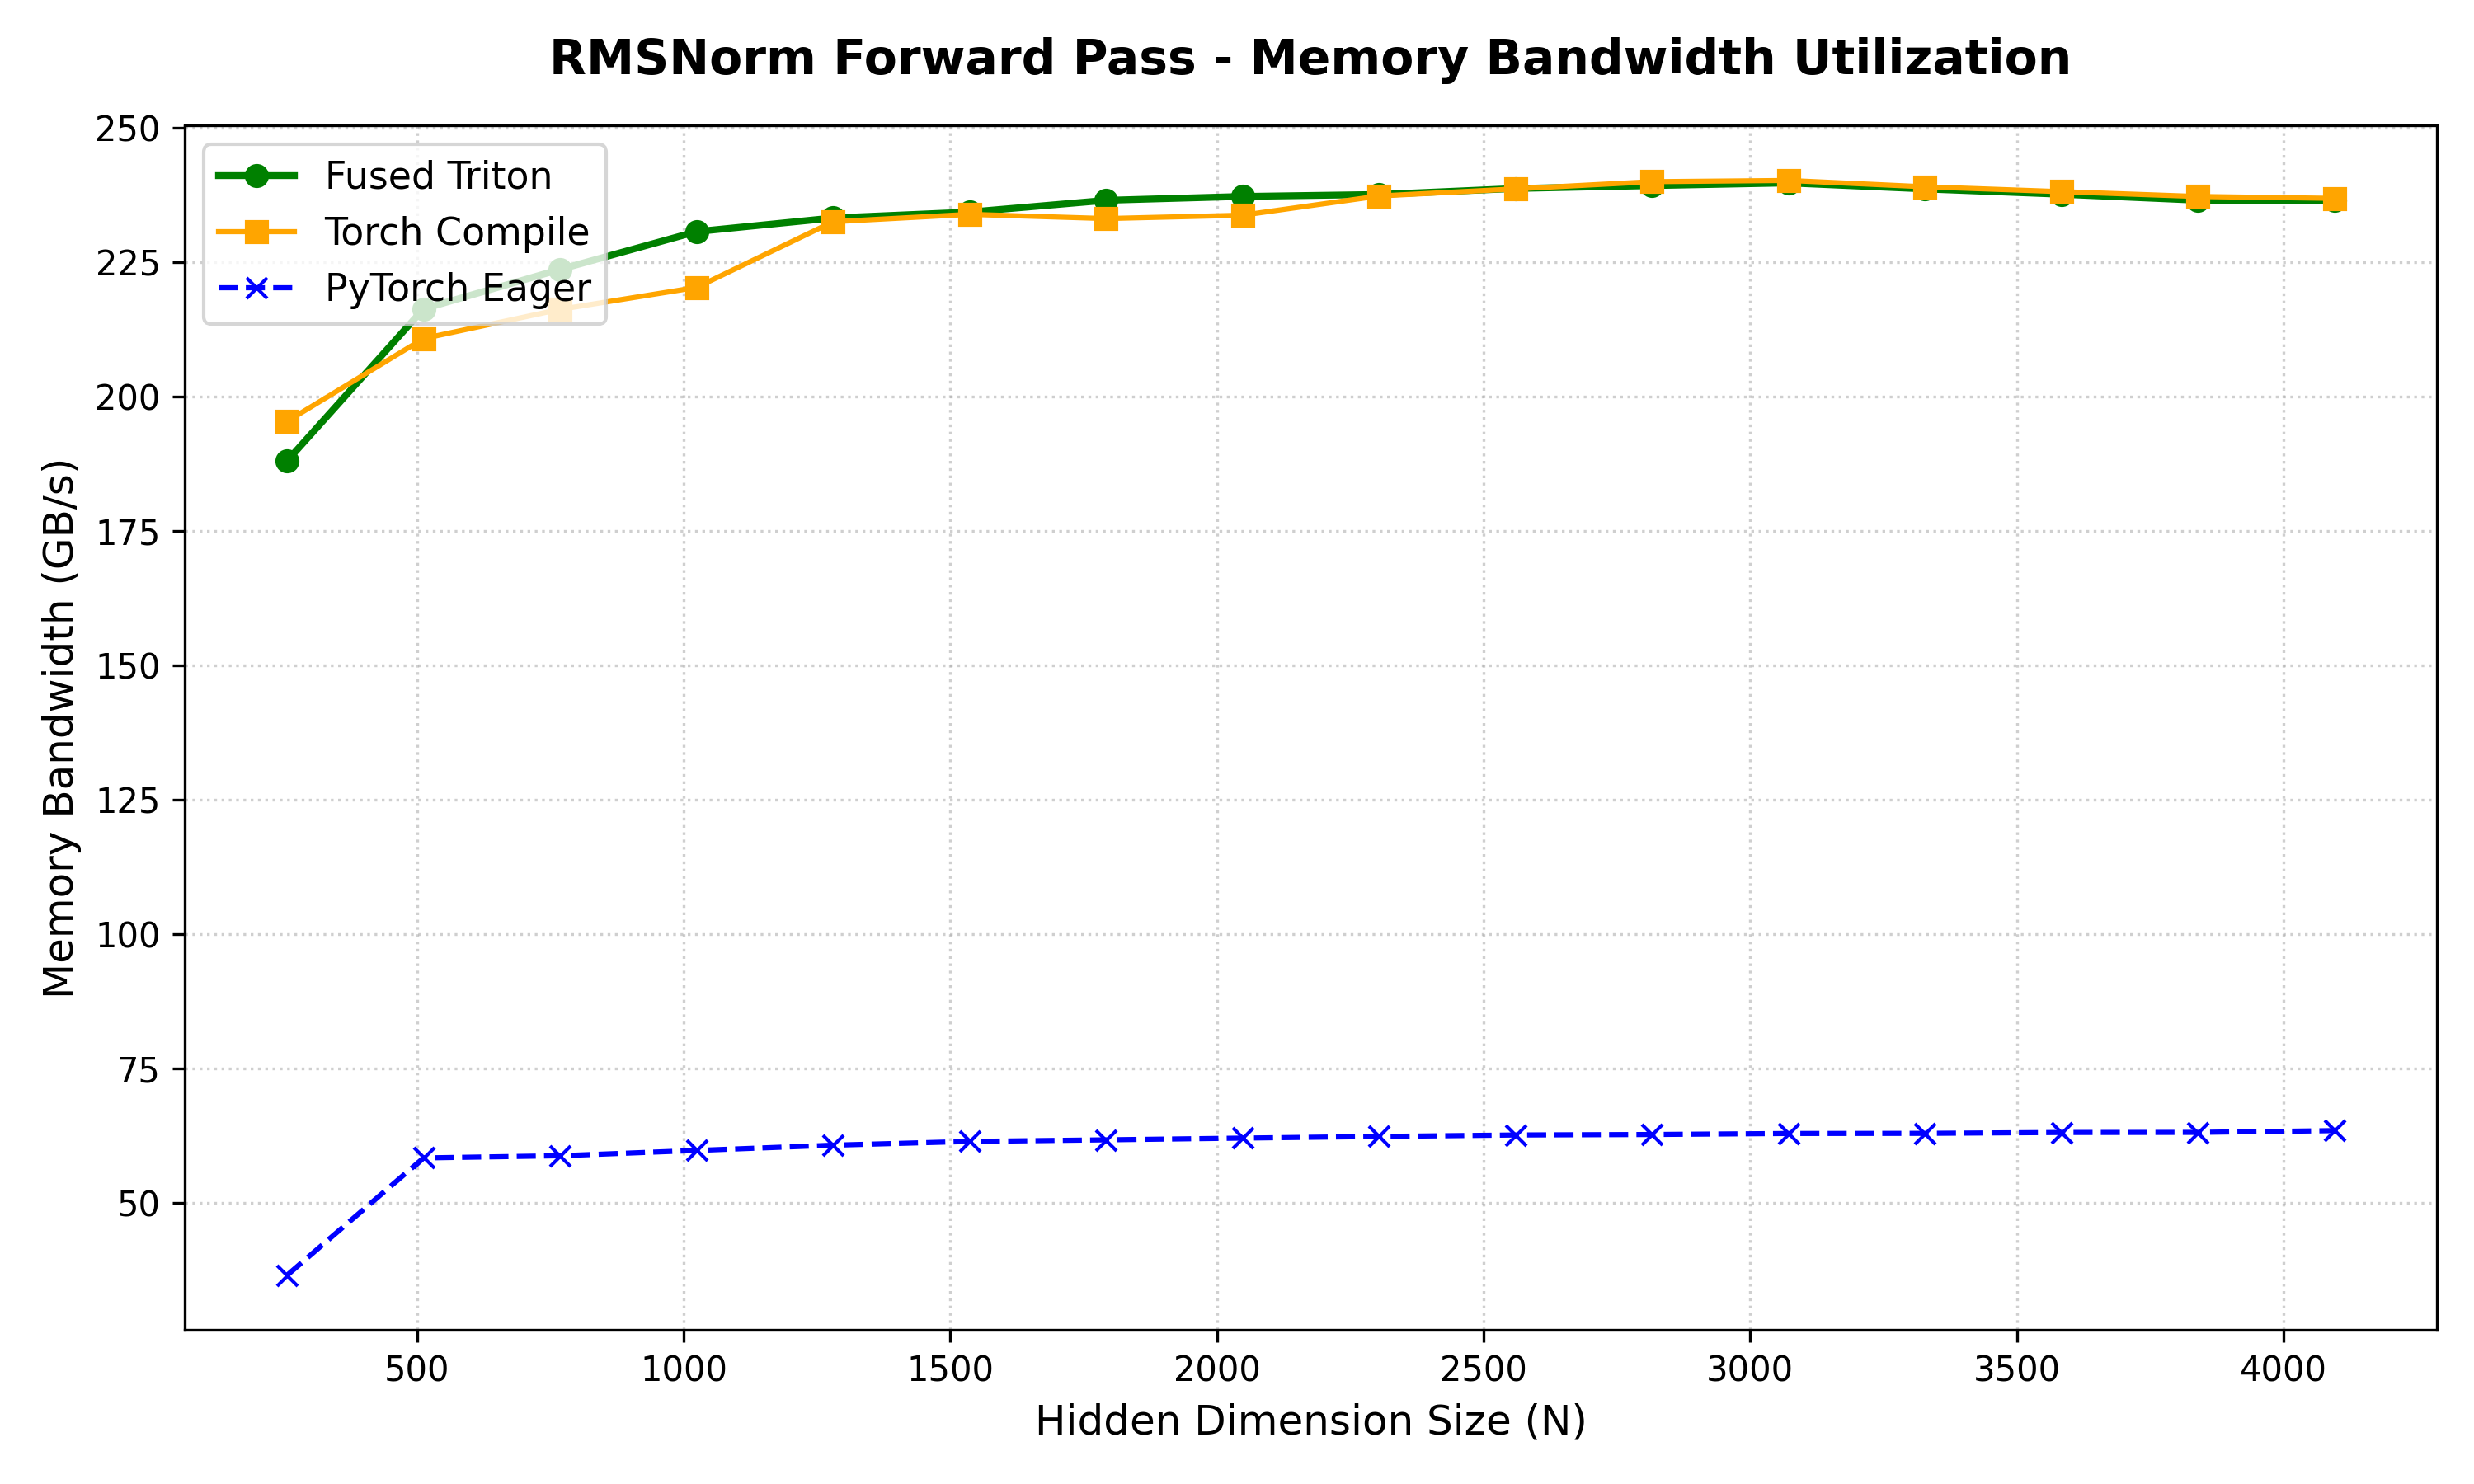

The data file committed next to this chart (first rows):
N, PyTorch Eager (GB/s), Torch Compile (GB/s), Fused Triton (GB/s)
256, 36.56, 195.4, 188
512, 58.38, 210.8, 216.3
768, 58.78, 216.2, 223.6
1024, 59.77, 220.3, 230.7
1280, 60.75, 232.5, 233.2
1536, 61.45, 233.9, 234.3
1792, 61.74, 233.1, 236.5
2048, 62.06, 233.7, 237.2
2304, 62.37, 237.3, 237.6
2560, 62.64, 238.6, 238.7
2816, 62.73, 240, 239.2
3072, 62.92, 240.2, 239.7
3328, 62.95, 239, 238.6
3584, 63.11, 238.1, 237.6
3840, 63.13, 237.2, 236.5
4096, 63.46, 236.8, 236.4
